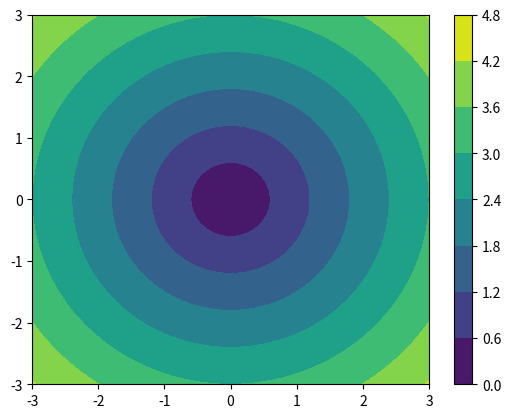

Python code for this plot:
import numpy as np
import matplotlib.pyplot as plt

x = np.linspace(-3.0, 3.0, 100)
y = np.linspace(-3.0, 3.0, 100)
X, Y = np.meshgrid(x, y)
Z = np.sqrt(X**2 + Y**2)
fig,ax=plt.subplots(1,1)
cp = ax.contourf(X, Y, Z)
fig.colorbar(cp) 
plt.show()